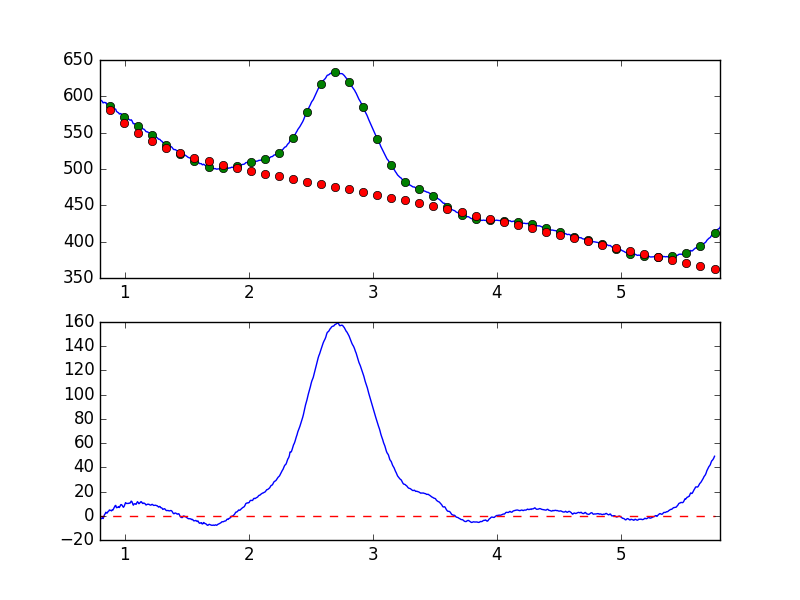

The table this chart was drawn from, first rows:
7.681951752392544019e-01, -6.569181776971959152e+00
7.738631750302433776e-01, -6.239826753498277867e+00
7.795311748212323533e-01, -5.461932863354377332e+00
7.851991746122213289e-01, -4.262277794677288512e+00
7.908671744032103046e-01, -2.393530348884951309e+00
7.965351741941992803e-01, -2.335165968021101435e+00
8.022031739851883669e-01, -3.189768004284701419e+00
8.078711737761772316e-01, -2.511946177062895913e+00
8.135391735671662072e-01, -1.983751611993056940e+00
8.192071733581552939e-01, -1.576725180805510718e+00
8.248751731491442696e-01, -2.325090860699901896e+00
8.305431729401332452e-01, -5.676990937195114384e-01
8.362111727311222209e-01, 8.577593460612433773e-01
8.418791725221110855e-01, 1.715034114255445274e+00
8.475471723131001722e-01, 2.930899768819472229e+00
8.532151721040891479e-01, 2.241762215366861710e+00
8.588831718950781235e-01, 2.294916031385128008e+00
8.645511716860672102e-01, 3.468979036550081219e+00
8.702191714770560749e-01, 3.783743366943213005e+00
8.758871712680450505e-01, 4.807829283646469776e+00
8.815551710590340262e-01, 4.439385856335547942e+00
8.872231708500230019e-01, 4.477130383889061704e+00
8.928911706410120885e-01, 4.023835308562865976e+00
8.985591704320010642e-01, 4.847916985409938206e+00
9.042271702229900399e-01, 4.741839621045528474e+00
9.098951700139790155e-01, 5.911458535366364231e+00
9.155631698049678802e-01, 7.256903950613150300e+00
9.212311695959569668e-01, 8.144309506994659387e+00
9.268991693869459425e-01, 8.573414801751596315e+00
9.325671691779349182e-01, 6.679030232905574849e+00
9.382351689689240049e-01, 6.761371471915595066e+00
9.439031687599129805e-01, 7.029955948053498105e+00
9.495711685509018452e-01, 7.567592106215897729e+00
9.552391683418909318e-01, 6.771419445987248764e+00
9.609071681328797965e-01, 7.631472974763823913e+00
9.665751679238688832e-01, 9.052887797598600628e+00
9.722431677148579698e-01, 9.234927437513306359e+00
9.779111675058468345e-01, 8.736108347217509618e+00
9.835791672968358101e-01, 7.693499225513505735e+00
9.892471670878246748e-01, 6.989896310266885848e+00
9.949151668788137615e-01, 7.874489882312104783e+00
1.000583166669802848e+00, 9.243115529753481496e+00
1.006251166460791602e+00, 1.082928870258956522e+01
1.011919166251780799e+00, 1.017289916199536037e+01
1.017587166042769553e+00, 1.017937621992632558e+01
1.023255165833758751e+00, 1.010699342662087474e+01
1.028923165624747726e+00, 1.016092374637867124e+01
1.034591165415736702e+00, 1.047108379584346949e+01
1.040259165206725678e+00, 1.030435308228379654e+01
1.045927164997714431e+00, 1.090698123015579313e+01
1.051595164788703629e+00, 1.209815487563491843e+01
1.057263164579692605e+00, 1.163626963927083580e+01
1.062931164370681802e+00, 1.011413276270741335e+01
1.068599164161670556e+00, 8.714029026650450760e+00
1.074267163952659310e+00, 9.607562059462679827e+00
1.079935163743648507e+00, 9.954372598881718659e+00
1.085603163534637483e+00, 9.584694644363821681e+00
1.091271163325626681e+00, 9.450649402396152254e+00
1.096939163116615434e+00, 1.072066667321632849e+01
1.102607162907604632e+00, 1.162537108128060481e+01
1.108275162698593386e+00, 1.072308500495148564e+01
... 839 more rows
